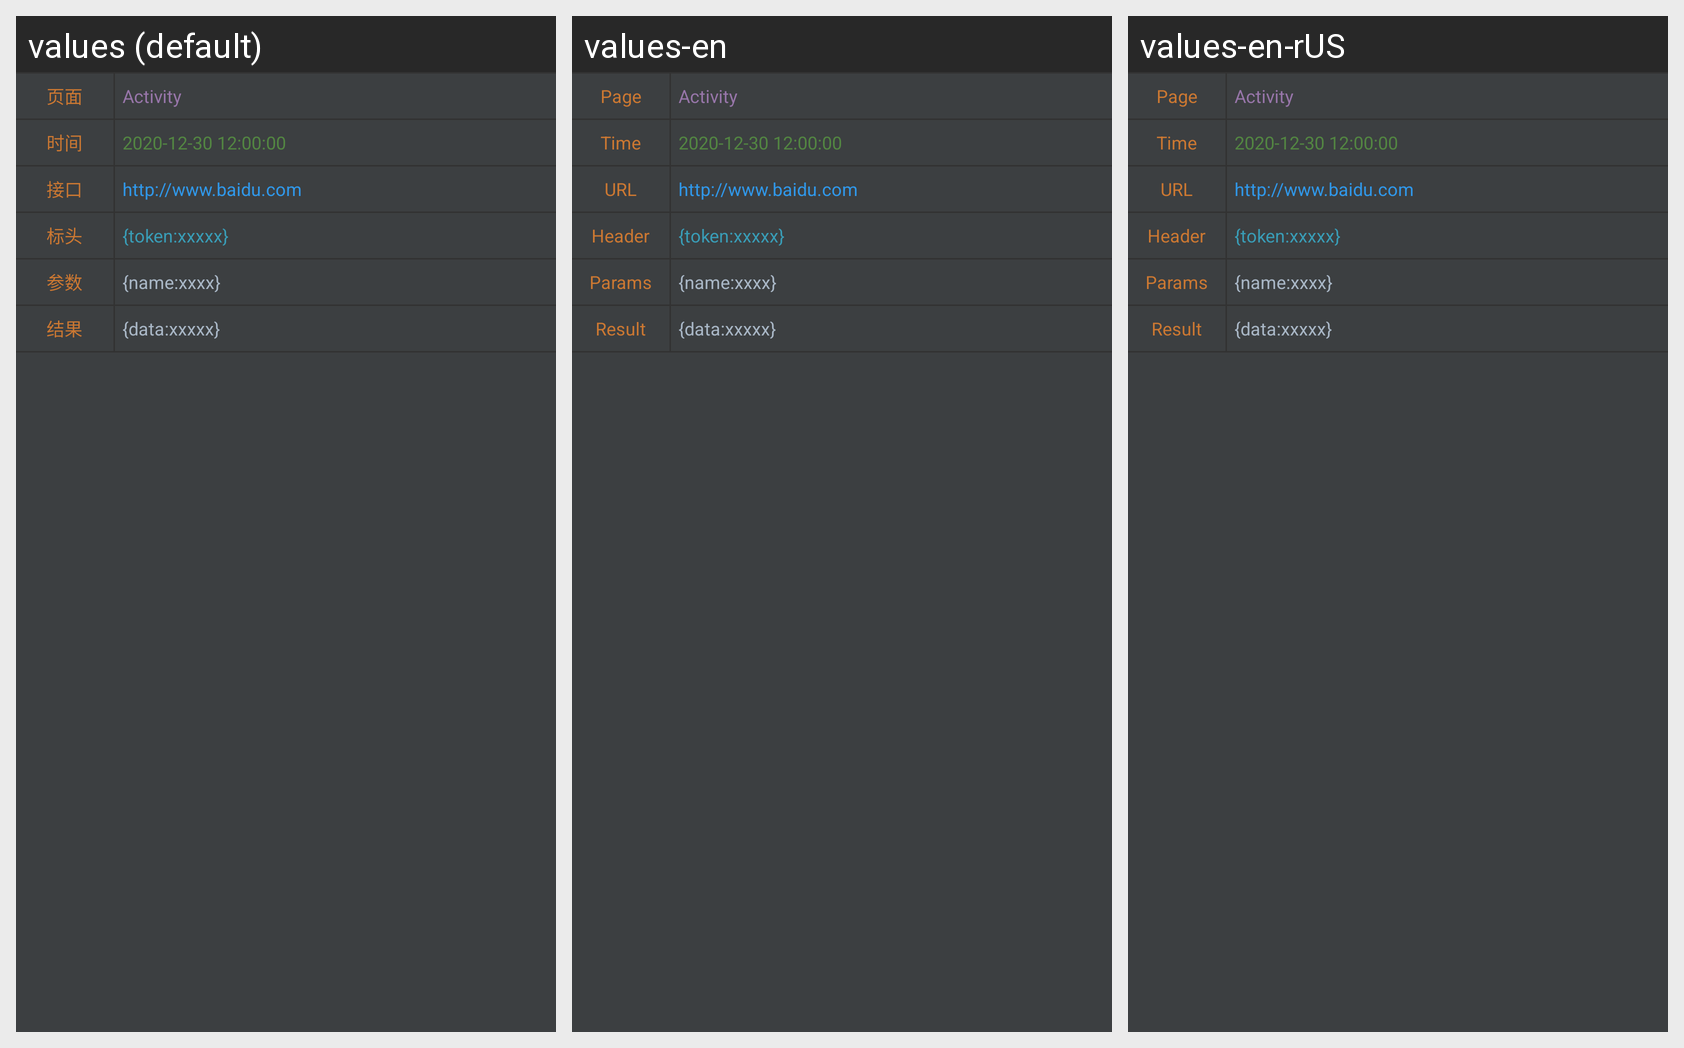

Here is an Android app screen in its default locale and in the app's own translations. Write out the translated-string differences for the strings that appear on this screen.
Android screen res/layout/android_debug_item.xml rendered under 3 locales, left to right: values (default), values-en, values-en-rUS. Device: Nexus 5 (rendered at 1080×1920; each locale shown at half size, 540×960, under a caption strip naming it); theme Theme.MaterialComponents.DayNight.NoActionBar.
Strings drawn on this screen, with the default value and each locale's value (text and hints the layout hard-codes, and strings that could not be matched under every locale, appear in the picture but are not listed):

debug_page
  values: 页面
  values-en: Page
  values-en-rUS: Page  [from values-en]

debug_time
  values: 时间
  values-en: Time
  values-en-rUS: Time  [from values-en]

debug_url
  values: 接口
  values-en: URL
  values-en-rUS: URL  [from values-en]

debug_header
  values: 标头
  values-en: Header
  values-en-rUS: Header  [from values-en]

debug_params
  values: 参数
  values-en: Params
  values-en-rUS: Params  [from values-en]

debug_result
  values: 结果
  values-en: Result
  values-en-rUS: Result  [from values-en]
